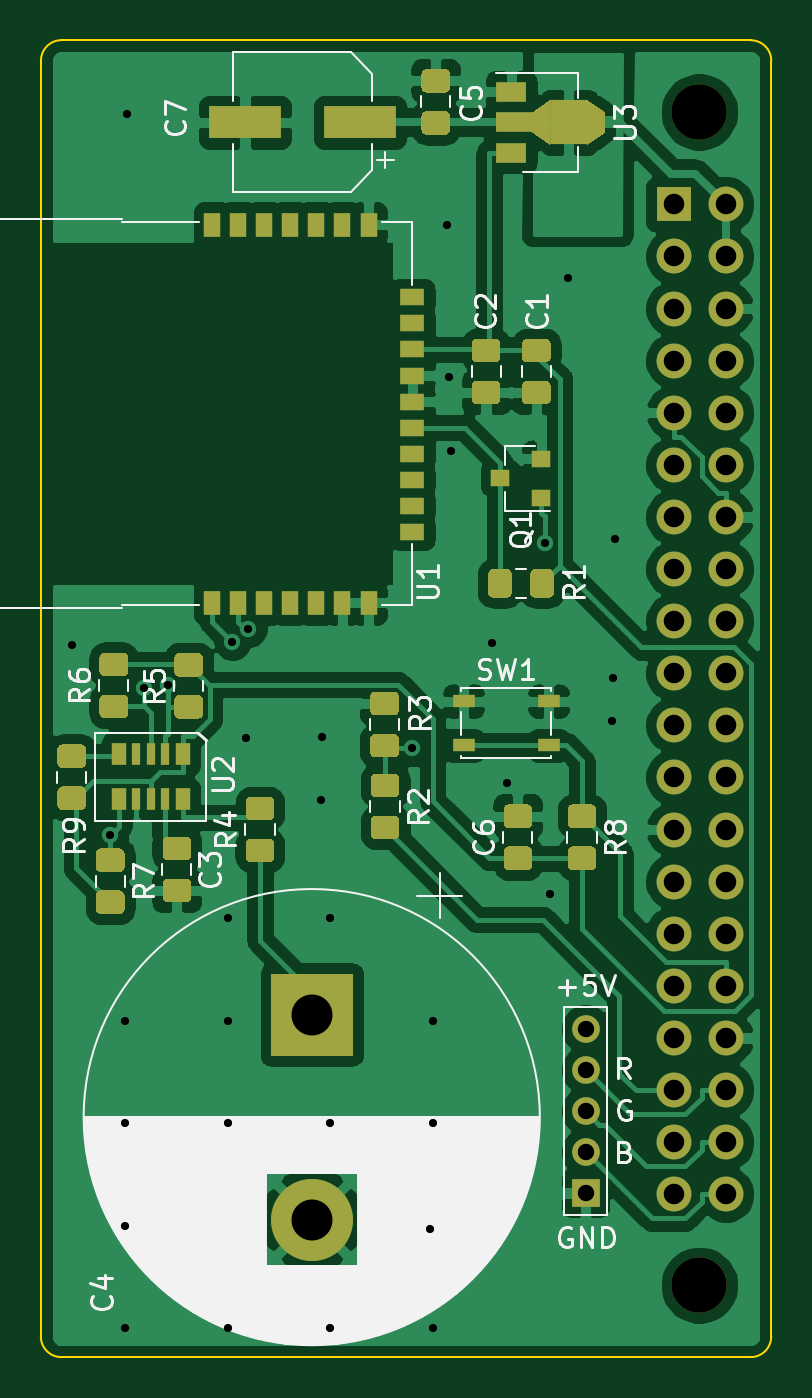
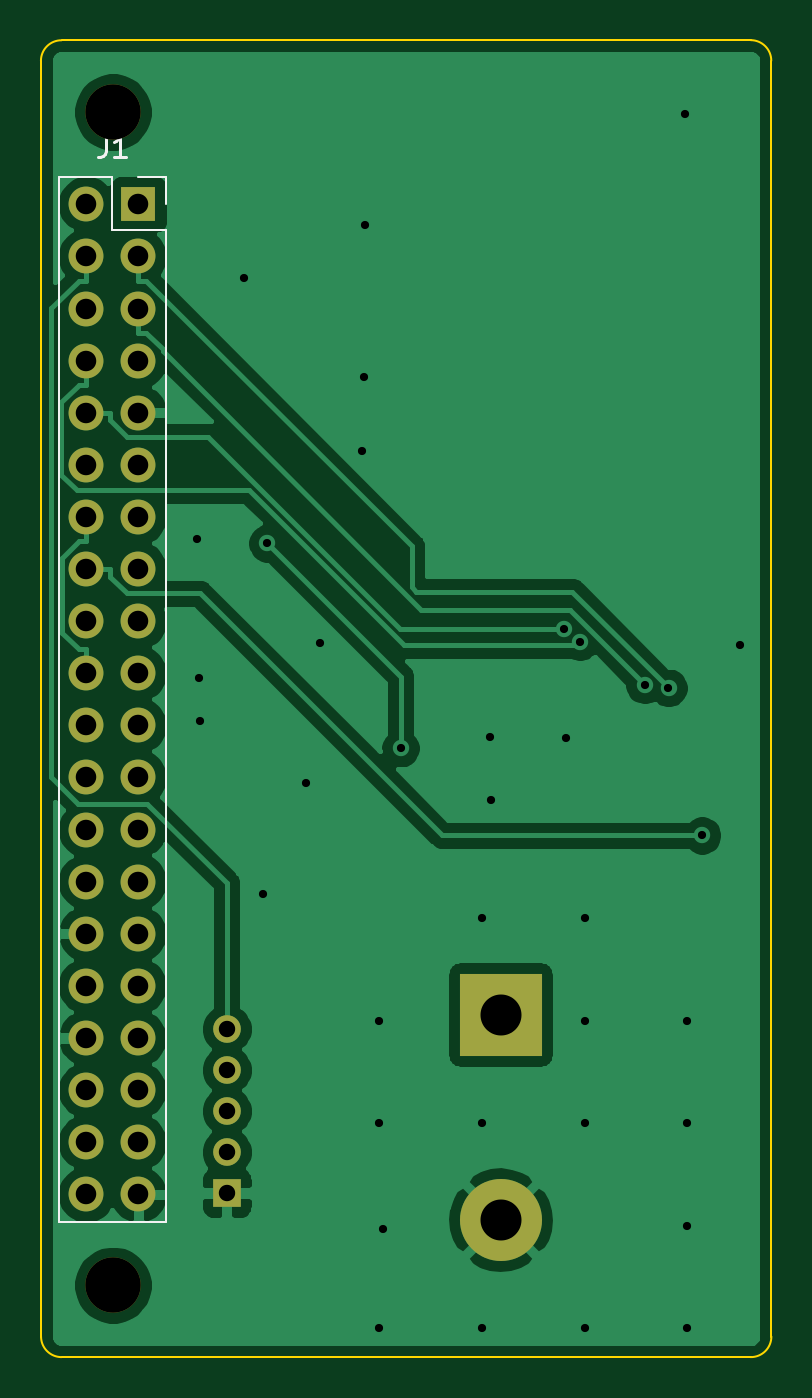
Circuit board: 10 layer files. Board 35.6 x 64.2 mm.
- bottom_copper: HB-RF-MOD-B_Cu.gbr (52502 bytes)
- bottom_mask: HB-RF-MOD-B_Mask.gbr (1966 bytes)
- paste: HB-RF-MOD-B_Paste.gbr (503 bytes)
- bottom_silk: HB-RF-MOD-B_SilkS.gbr (1281 bytes)
- outline: HB-RF-MOD-Edge_Cuts.gbr (1006 bytes)
- top_copper: HB-RF-MOD-F_Cu.gbr (176746 bytes)
- top_mask: HB-RF-MOD-F_Mask.gbr (52530 bytes)
- paste: HB-RF-MOD-F_Paste.gbr (51062 bytes)
- top_silk: HB-RF-MOD-F_SilkS.gbr (41537 bytes)
- drill: HB-RF-MOD.drl (1685 bytes)

=== bottom_copper: HB-RF-MOD-B_Cu.gbr (52502 bytes, source omitted) ===
=== bottom_mask: HB-RF-MOD-B_Mask.gbr ===
G04 #@! TF.GenerationSoftware,KiCad,Pcbnew,(5.1.5-0-10_14)*
G04 #@! TF.CreationDate,2020-11-06T22:36:16+01:00*
G04 #@! TF.ProjectId,HB-RF-MOD,48422d52-462d-44d4-9f44-2e6b69636164,rev?*
G04 #@! TF.SameCoordinates,Original*
G04 #@! TF.FileFunction,Soldermask,Bot*
G04 #@! TF.FilePolarity,Negative*
%FSLAX46Y46*%
G04 Gerber Fmt 4.6, Leading zero omitted, Abs format (unit mm)*
G04 Created by KiCad (PCBNEW (5.1.5-0-10_14)) date 2020-11-06 22:36:16*
%MOMM*%
%LPD*%
G04 APERTURE LIST*
%ADD10O,1.350000X1.350000*%
%ADD11R,1.350000X1.350000*%
%ADD12C,2.700000*%
%ADD13C,4.000000*%
%ADD14R,4.000000X4.000000*%
%ADD15O,1.700000X1.700000*%
%ADD16R,1.700000X1.700000*%
G04 APERTURE END LIST*
D10*
X187450000Y-105400000D03*
X187450000Y-107400000D03*
X187450000Y-109400000D03*
X187450000Y-111400000D03*
D11*
X187450000Y-113400000D03*
D12*
X193000000Y-60700000D03*
X193000000Y-117900000D03*
D13*
X174100000Y-114700000D03*
D14*
X174100000Y-104700000D03*
D15*
X194290000Y-113460000D03*
X191750000Y-113460000D03*
X194290000Y-110920000D03*
X191750000Y-110920000D03*
X194290000Y-108380000D03*
X191750000Y-108380000D03*
X194290000Y-105840000D03*
X191750000Y-105840000D03*
X194290000Y-103300000D03*
X191750000Y-103300000D03*
X194290000Y-100760000D03*
X191750000Y-100760000D03*
X194290000Y-98220000D03*
X191750000Y-98220000D03*
X194290000Y-95680000D03*
X191750000Y-95680000D03*
X194290000Y-93140000D03*
X191750000Y-93140000D03*
X194290000Y-90600000D03*
X191750000Y-90600000D03*
X194290000Y-88060000D03*
X191750000Y-88060000D03*
X194290000Y-85520000D03*
X191750000Y-85520000D03*
X194290000Y-82980000D03*
X191750000Y-82980000D03*
X194290000Y-80440000D03*
X191750000Y-80440000D03*
X194290000Y-77900000D03*
X191750000Y-77900000D03*
X194290000Y-75360000D03*
X191750000Y-75360000D03*
X194290000Y-72820000D03*
X191750000Y-72820000D03*
X194290000Y-70280000D03*
X191750000Y-70280000D03*
X194290000Y-67740000D03*
X191750000Y-67740000D03*
X194290000Y-65200000D03*
D16*
X191750000Y-65200000D03*
M02*

=== paste: HB-RF-MOD-B_Paste.gbr ===
G04 #@! TF.GenerationSoftware,KiCad,Pcbnew,(5.1.5-0-10_14)*
G04 #@! TF.CreationDate,2020-11-06T22:36:16+01:00*
G04 #@! TF.ProjectId,HB-RF-MOD,48422d52-462d-44d4-9f44-2e6b69636164,rev?*
G04 #@! TF.SameCoordinates,Original*
G04 #@! TF.FileFunction,Paste,Bot*
G04 #@! TF.FilePolarity,Positive*
%FSLAX46Y46*%
G04 Gerber Fmt 4.6, Leading zero omitted, Abs format (unit mm)*
G04 Created by KiCad (PCBNEW (5.1.5-0-10_14)) date 2020-11-06 22:36:16*
%MOMM*%
%LPD*%
G04 APERTURE LIST*
G04 APERTURE END LIST*
M02*

=== bottom_silk: HB-RF-MOD-B_SilkS.gbr ===
G04 #@! TF.GenerationSoftware,KiCad,Pcbnew,(5.1.5-0-10_14)*
G04 #@! TF.CreationDate,2020-11-06T22:36:16+01:00*
G04 #@! TF.ProjectId,HB-RF-MOD,48422d52-462d-44d4-9f44-2e6b69636164,rev?*
G04 #@! TF.SameCoordinates,Original*
G04 #@! TF.FileFunction,Legend,Bot*
G04 #@! TF.FilePolarity,Positive*
%FSLAX46Y46*%
G04 Gerber Fmt 4.6, Leading zero omitted, Abs format (unit mm)*
G04 Created by KiCad (PCBNEW (5.1.5-0-10_14)) date 2020-11-06 22:36:16*
%MOMM*%
%LPD*%
G04 APERTURE LIST*
%ADD10C,0.120000*%
%ADD11C,0.150000*%
G04 APERTURE END LIST*
D10*
X191750000Y-63870000D02*
X190420000Y-63870000D01*
X190420000Y-63870000D02*
X190420000Y-65200000D01*
X193020000Y-63870000D02*
X193020000Y-66470000D01*
X193020000Y-66470000D02*
X190420000Y-66470000D01*
X190420000Y-66470000D02*
X190420000Y-114790000D01*
X195620000Y-114790000D02*
X190420000Y-114790000D01*
X195620000Y-63870000D02*
X195620000Y-114790000D01*
X195620000Y-63870000D02*
X193020000Y-63870000D01*
D11*
X193353333Y-61882380D02*
X193353333Y-62596666D01*
X193400952Y-62739523D01*
X193496190Y-62834761D01*
X193639047Y-62882380D01*
X193734285Y-62882380D01*
X192353333Y-62882380D02*
X192924761Y-62882380D01*
X192639047Y-62882380D02*
X192639047Y-61882380D01*
X192734285Y-62025238D01*
X192829523Y-62120476D01*
X192924761Y-62168095D01*
M02*

=== outline: HB-RF-MOD-Edge_Cuts.gbr ===
G04 #@! TF.GenerationSoftware,KiCad,Pcbnew,(5.1.5-0-10_14)*
G04 #@! TF.CreationDate,2020-11-06T22:36:16+01:00*
G04 #@! TF.ProjectId,HB-RF-MOD,48422d52-462d-44d4-9f44-2e6b69636164,rev?*
G04 #@! TF.SameCoordinates,Original*
G04 #@! TF.FileFunction,Profile,NP*
%FSLAX46Y46*%
G04 Gerber Fmt 4.6, Leading zero omitted, Abs format (unit mm)*
G04 Created by KiCad (PCBNEW (5.1.5-0-10_14)) date 2020-11-06 22:36:16*
%MOMM*%
%LPD*%
G04 APERTURE LIST*
%ADD10C,0.100000*%
G04 APERTURE END LIST*
D10*
X160900000Y-58200000D02*
G75*
G02X161899987Y-57194949I999987J5051D01*
G01*
X161900000Y-121400000D02*
G75*
G02X160894949Y-120400013I-5051J999987D01*
G01*
X196499987Y-120394949D02*
G75*
G02X195500000Y-121400000I-999987J-5051D01*
G01*
X195500000Y-57200000D02*
G75*
G02X196505051Y-58199987I5051J-999987D01*
G01*
X196505051Y-58199987D02*
X196499987Y-120394949D01*
X161899987Y-57194949D02*
X195500000Y-57200000D01*
X160894949Y-120400013D02*
X160900000Y-58200000D01*
X195500000Y-121400000D02*
X161900000Y-121400000D01*
M02*

=== top_copper: HB-RF-MOD-F_Cu.gbr (176746 bytes, source omitted) ===
=== top_mask: HB-RF-MOD-F_Mask.gbr (52530 bytes, source omitted) ===
=== paste: HB-RF-MOD-F_Paste.gbr (51062 bytes, source omitted) ===
=== top_silk: HB-RF-MOD-F_SilkS.gbr (41537 bytes, source omitted) ===
=== drill: HB-RF-MOD.drl ===
M48
; DRILL file {KiCad (5.1.5-0-10_14)} date 2020 November 06, Friday 22:36:19
; FORMAT={-:-/ absolute / inch / decimal}
; #@! TF.CreationDate,2020-11-06T22:36:19+01:00
; #@! TF.GenerationSoftware,Kicad,Pcbnew,(5.1.5-0-10_14)
FMAT,2
INCH
T1C0.0157
T2C0.0315
T3C0.0394
T4C0.0787
T5C0.1063
%
G90
G05
T1
X6.3937Y-3.4134
X6.4675Y-3.778
X6.4961Y-4.1339
X6.4961Y-4.3307
X6.4961Y-4.5276
X6.4961Y-4.7244
X6.5Y-2.3937
X6.5319Y-3.4948
X6.5775Y-3.4896
X6.6929Y-3.937
X6.6929Y-4.1339
X6.6929Y-4.3307
X6.6929Y-4.7244
X6.7021Y-3.4067
X6.7283Y-3.5906
X6.7329Y-3.3814
X6.872Y-3.7106
X6.874Y-3.5896
X6.8898Y-3.937
X6.8898Y-4.3307
X6.8898Y-4.7244
X7.046Y-3.6107
X7.0807Y-4.5335
X7.0866Y-4.1339
X7.0866Y-4.3307
X7.0866Y-4.7244
X7.1142Y-2.6063
X7.1171Y-2.8986
X7.1211Y-3.0404
X7.2008Y-3.4094
X7.2283Y-3.6772
X7.3018Y-3.2176
X7.311Y-3.8898
X7.3465Y-2.7087
X7.4311Y-3.5591
X7.4331Y-3.4764
X7.437Y-3.2087
T2
X7.3799Y-4.1496
X7.3799Y-4.2283
X7.3799Y-4.3071
X7.3799Y-4.3858
X7.3799Y-4.4646
T3
X7.5492Y-2.5669
X7.5492Y-2.6669
X7.5492Y-2.7669
X7.5492Y-2.8669
X7.5492Y-2.9669
X7.5492Y-3.0669
X7.5492Y-3.1669
X7.5492Y-3.2669
X7.5492Y-3.3669
X7.5492Y-3.4669
X7.5492Y-3.5669
X7.5492Y-3.6669
X7.5492Y-3.7669
X7.5492Y-3.8669
X7.5492Y-3.9669
X7.5492Y-4.0669
X7.5492Y-4.1669
X7.5492Y-4.2669
X7.5492Y-4.3669
X7.5492Y-4.4669
X7.6492Y-2.5669
X7.6492Y-2.6669
X7.6492Y-2.7669
X7.6492Y-2.8669
X7.6492Y-2.9669
X7.6492Y-3.0669
X7.6492Y-3.1669
X7.6492Y-3.2669
X7.6492Y-3.3669
X7.6492Y-3.4669
X7.6492Y-3.5669
X7.6492Y-3.6669
X7.6492Y-3.7669
X7.6492Y-3.8669
X7.6492Y-3.9669
X7.6492Y-4.0669
X7.6492Y-4.1669
X7.6492Y-4.2669
X7.6492Y-4.3669
X7.6492Y-4.4669
T4
X6.8543Y-4.122
X6.8543Y-4.5157
T5
X7.5984Y-2.3898
X7.5984Y-4.6417
T0
M30

